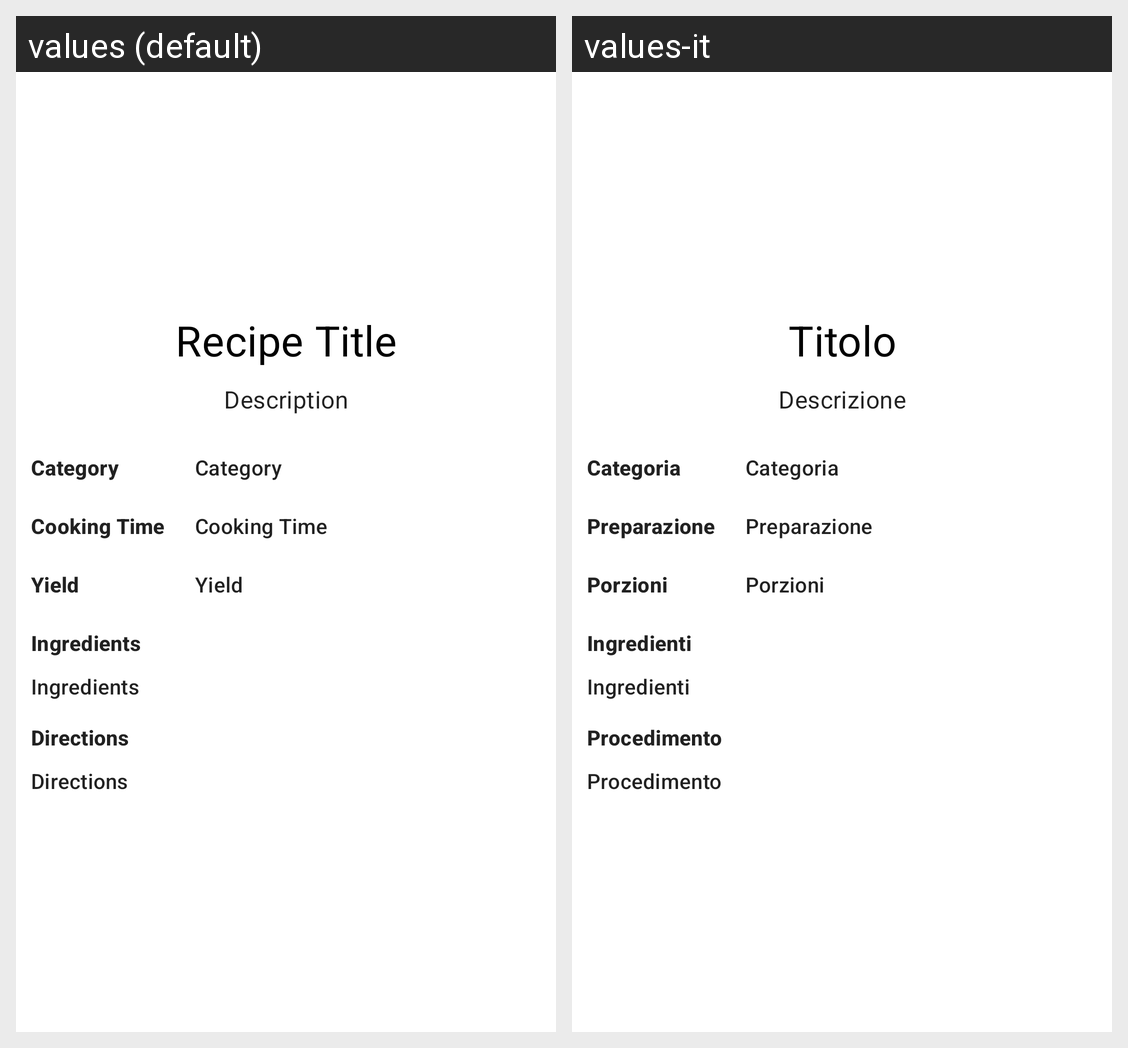

Here is an Android app screen in its default locale and in the app's own translations. Write out the translated-string differences for the strings that appear on this screen.
Android screen res/layout/details.xml rendered under 2 locales, left to right: values (default), values-it. Device: Nexus 5 (rendered at 1080×1920; each locale shown at half size, 540×960, under a caption strip naming it); theme Theme.OrganizEat.
Strings drawn on this screen, with the default value and each locale's value (text and hints the layout hard-codes, and strings that could not be matched under every locale, appear in the picture but are not listed):

recipe_title
  values: Recipe Title
  values-it: Titolo

recipe_description
  values: Description
  values-it: Descrizione

category
  values: Category
  values-it: Categoria

time_for_cooking
  values: Cooking Time
  values-it: Preparazione

yield
  values: Yield
  values-it: Porzioni

recipe_ingredient
  values: Ingredients
  values-it: Ingredienti

directions
  values: Directions
  values-it: Procedimento
